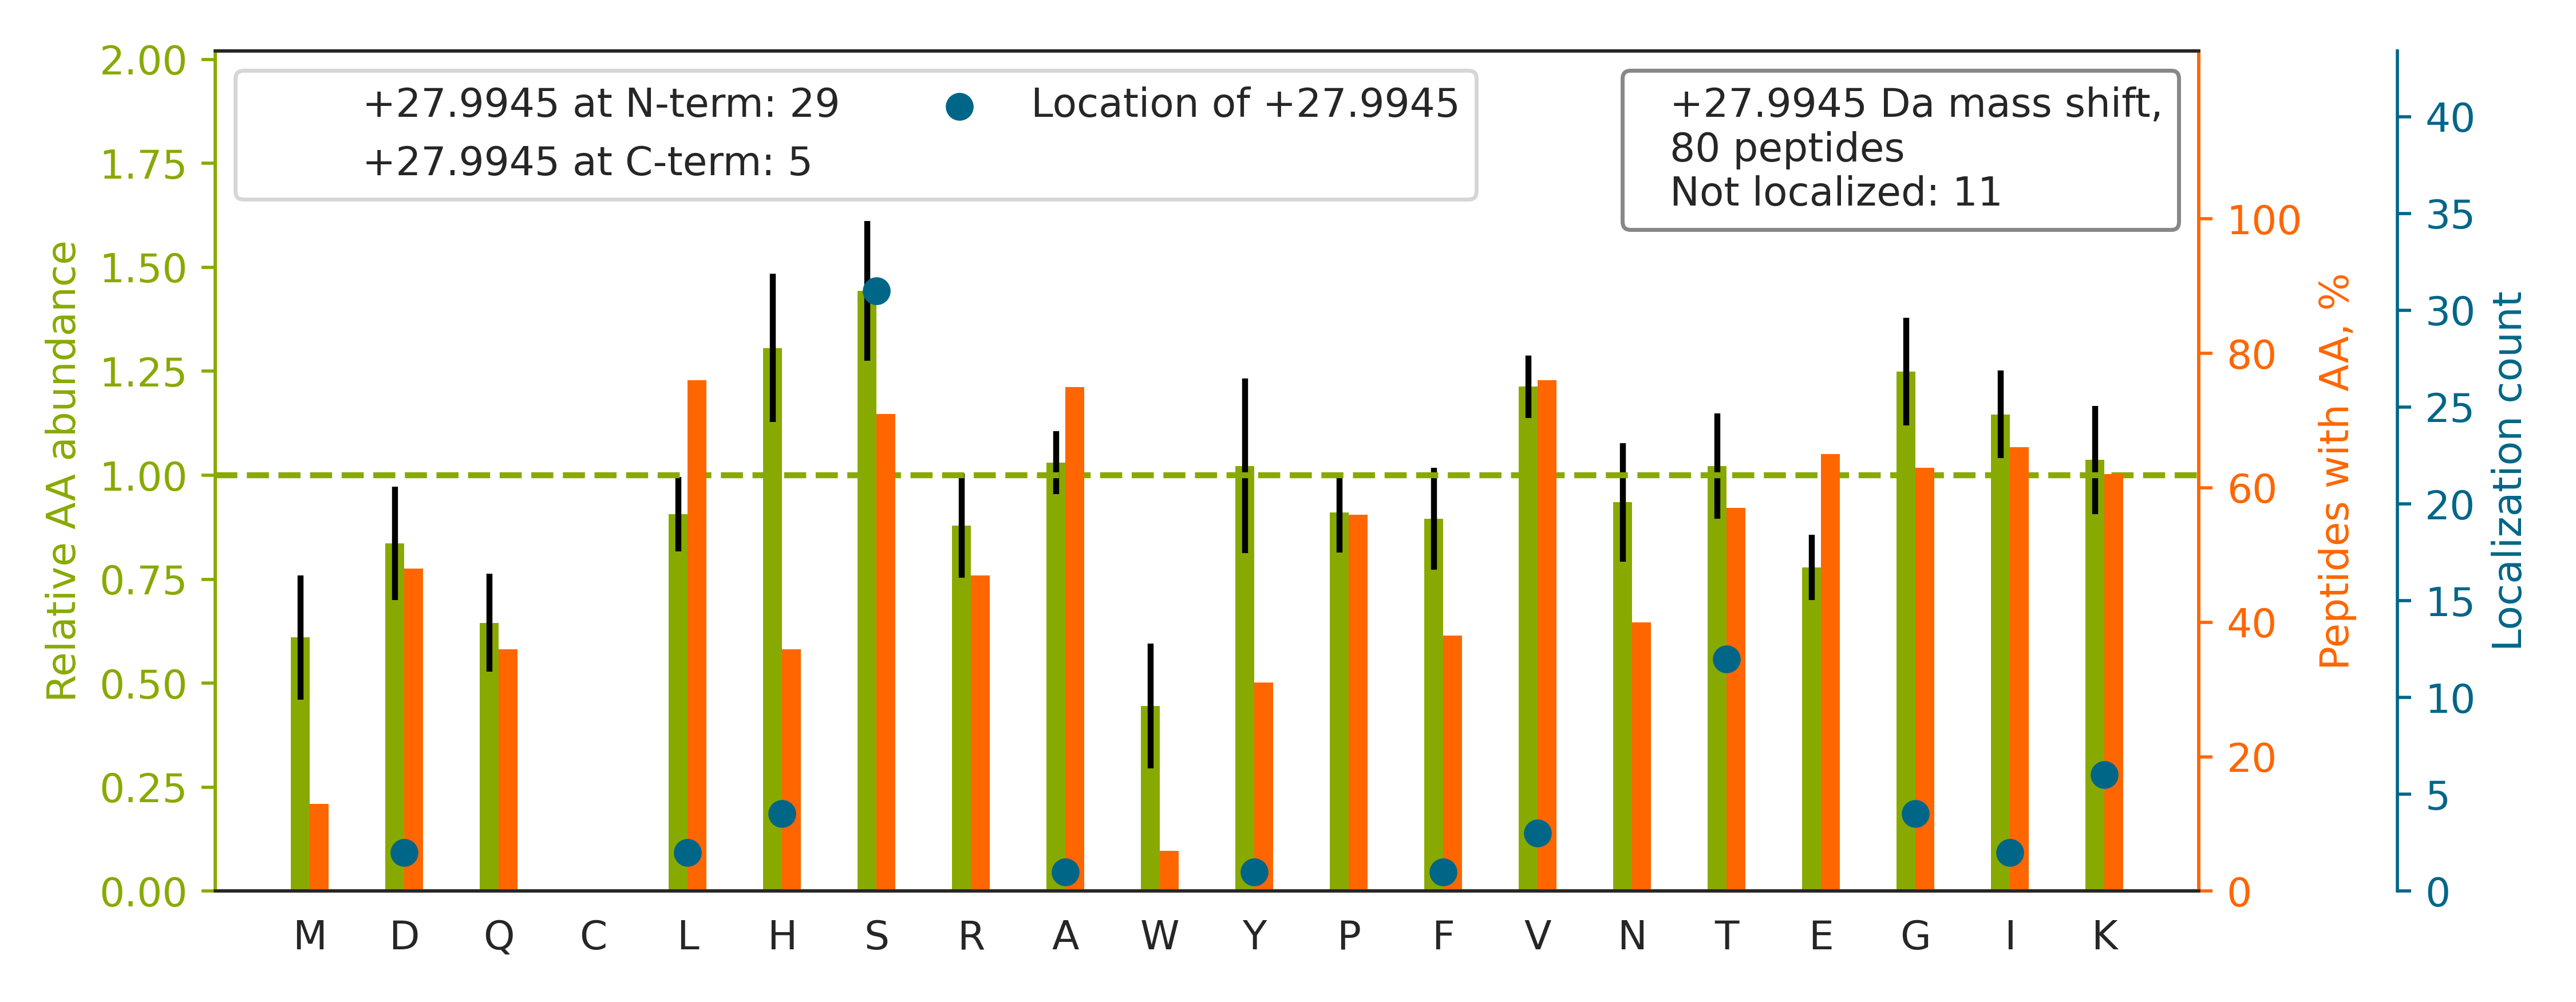

The file beside this chart, header and first rows:
top isoform	localization score	spectrum
R.SLGSVQAPSYGARPVSSAAS[+28]VYAGAGGSGSR.I	0.9947	QEXI22204.23563.23563.3
K.DLYANTVLSGGTT[+28]MYPGIADR.M	0.938	QEXI22204.43483.43483.2
R.TTGIVMDSGDGVTHTVPIYEGYALPHAILR.L		QEXI22204.45750.45750.3
K.SLAGSSGPGAS[+28]SGTSGDHGELVVR.I	0.9823	QEXI22204.13385.13385.3
K.V[+28]IHDNFGIVEGLMTTVHAITATQK.T	1	QEXI22204.54680.54680.3
R.VETGVLKPGMVVT[+28]FAPVNVTTEVK.S	0.9962	QEXI22204.40179.40179.3
R.I[+28]HFPLATYAPVISAEK.A	1	QEXI22204.45837.45837.2
K.ISS[+28]IQSIVPALEIANAHR.K	0.06152	QEXI22204.36104.36104.3
K.G[+28]HYTEGAELVDSVLDVVR.K	0.9833	QEXI22204.48811.48811.3
K.S[+28]ALSGHLETVILGLLK.T	0.9882	QEXI22204.55982.55982.2
K.YTPSGQAGAAAS[+28]ESLFVSNHAY.-	0.9314	QEXI22204.30698.30698.2
K.SYELPDGQVIT[+28]IGNER.F	1	QEXI22204.33763.33763.2
K.LFIGGLSFETT[+28]EESLR.N	0.001076	QEXI22204.43506.43506.2
R.K[+28]PLVIIAEDVDGEALSTLVLNR.L	1	QEXI22204.57456.57456.3
K.TIGGGDDS[+28]FNTFFSETGAGK.H	0.9977	QEXI22204.36921.36921.2
R.QSSATS[+28]SFGGLGGGSVR.F	0.9341	QEXI22204.16490.16490.2
K.H[+28]NQLPLVIEFTEQTAPK.I	1	QEXI22204.42232.42232.3
K.IFINNEWHDS[+28]VSGK.K	0.6807	QEXI22204.20331.20331.3
K.H[+28]LEINPDHPIVETLR.Q	1	QEXI22204.28382.28382.3
K.G[+28]HYTEGAELVDSVLDVVRK.E	0.9069	QEXI22204.42639.42639.3
K.THINIVVIGHVDSGK[+28].S	0.01821	QEXI22204.16924.16924.3
K.HHGPQT[+28]LYLPVTLSSIPVFQR.G	0.8627	QEXI22204.44828.44828.3
R.T[+28]VIIEQSWGSPK.V	1	QEXI22204.38437.38437.2
K.IKDPDASKPEDWDER.A		QEXI22204.8723.8723.3
R.GVVDSEDLPLNIS[+28]R.E	1	QEXI22204.33761.33761.2
R.IAIPGLAGAGNSVLLVS[+28]NLNPER.V	0.8942	QEXI22204.50030.50030.3
K.T[+28]VTAMDVVYALK.R	0.9832	QEXI22204.49072.49072.2
R.G[+28]FGFVTFDDHDPVDKIVLQK.Y	0.9991	QEXI22204.46440.46440.3
K.VTIAQGGVLPNIQAVLLPK.K		QEXI22204.47907.47907.2
R.TDYNASVSVPDSSGPER.I		QEXI22204.18156.18156.2
K.S[+28]LADELALVDVLEDKLK.G	1	QEXI22204.54048.54048.3
R.GYIS[+28]PYFINTSK.G	0.9971	QEXI22204.29472.29472.2
K.H[+28]IYYITGETK.D	0.9998	QEXI22204.18391.18391.2
K.IKGEHPGLS[+28]IGDVAK.K	0.9994	QEXI22204.9714.9714.3
R.T[+28]GEAIVDAALSALR.Q	1.0	QEXI22204.57765.57765.2
R.IS[+28]GLIYEETR.G	0.09146	QEXI22204.19841.19841.2
K.KHPDASVNFSEFS[+28]K.K	0.8331	QEXI22204.12629.12629.3
K.I[+28]LTFDQLALDSPK.G	0.01333	QEXI22204.55577.55577.2
R.KESYSVYVYK.V		QEXI22204.9653.9653.2
K.NSS[+28]YFVEWIPNNVK.V	0.6901	QEXI22204.37749.37749.2
R.S[+28]LDMDSIIAEVK.A	1	QEXI22204.49956.49956.2
R.D[+28]NIQGITKPAIRR.L	1	QEXI22204.13540.13540.3
R.VAPEEHPVLLT[+28]EAPLNPK.A	1	QEXI22204.26851.26851.3
R.L[+28]HFFMPGFAPLTSR.G	0.9998	QEXI22204.51834.51834.2
K.ASGPPVS[+28]ELITK.A	0.9958	QEXI22204.21486.21486.2
R.ELSDFIS[+28]YLQR.E	0.9999	QEXI22204.42058.42058.2
R.D[+28]NIQGITKPAIR.R	1	QEXI22204.19802.19802.2
K.FLIPNASQAESK[+28].V	0.009762	QEXI22204.20883.20883.2
R.LISQIVSS[+28]ITASLR.F	0.9107	QEXI22204.46613.46613.3
R.EHALLAYT[+28]LGVK.Q	0.9998	QEXI22204.25573.25573.3
R.SLLEGQEDHYNNLSAS[+28]K.V	0.9255	QEXI22204.15629.15629.3
R.Y[+28]RPGTVALR.E	0.9496	QEXI22204.14720.14720.2
K.VGSSGDIALHINPR.M		QEXI22204.16536.16536.3
R.G[+28]VMLAVDAVIAELKK.Q	1.0	QEXI22204.59662.59662.2
K.LVSES[+28]SDVLPK.-	0.8958	QEXI22204.17208.17208.2
K.AFGQKYLLVQHQR.L		QEXI22204.6825.6825.2
K.DFLAGGIAAAISK[+28].T	0.002922	QEXI22204.40545.40545.2
R.DSPVIDGHNDLPWQLLDMFNNR.L		QEXI22204.60022.60022.3
K.NAGVEGS[+28]LIVEK.I	0.9976	QEXI22204.17542.17542.2
R.GGGGNFGPGPGS[+28]NFR.G	1	QEXI22204.14348.14348.2
... 20 more rows
